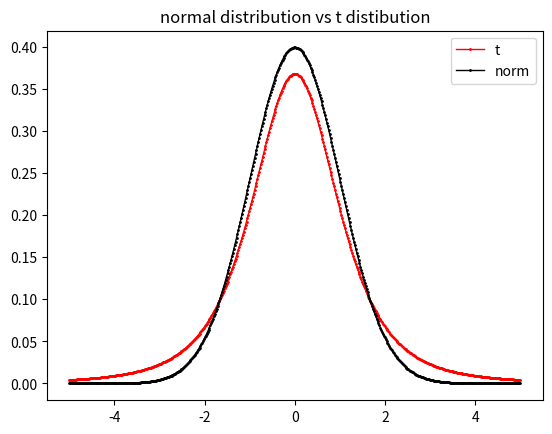
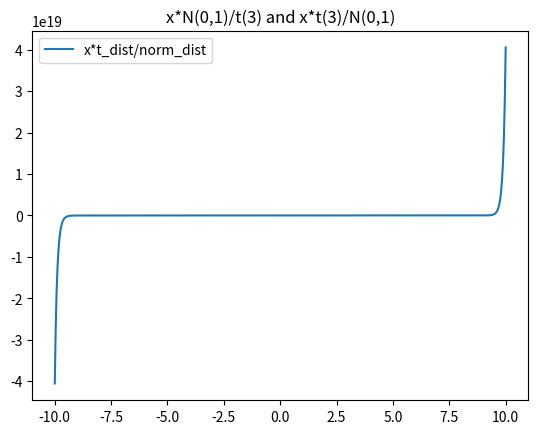
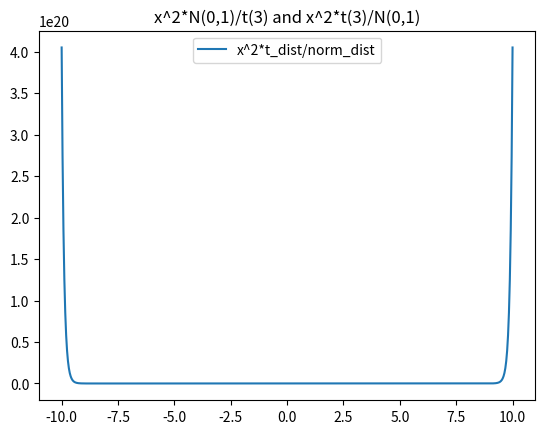

These figures' Python source, in order:
# -*- coding: utf-8 -*-
#Author: Xu Hanhui

import math
import numpy as np
from scipy import stats
import matplotlib  
matplotlib.use('Agg') 
import matplotlib.pyplot as plt

def imp_samp_exercise(size=1000):
	df = 3
	loc, scale = 0, 1
	sample = stats.t.rvs(df, loc, scale, size)
	norm_density_value = [stats.norm.pdf(i, loc, scale) for i in sample]
	t_density_value = [stats.t.pdf(i, df, loc, scale) for i in sample]
	weight = [norm_density_value[i]/t_density_value[i] for i in range(len(sample))]
	sample_2 = [i**2 for i in sample]

	expect_hat = np.dot(sample, weight)/size
	var_hat = np.dot(sample_2, weight)/size - expect_hat**2
	#绘制出weight的直方图
	#plt.hist(weight, 50, normed=1, facecolor='green', alpha=0.3, label="weight")
	plt.title('Hist for weight of t approximate norm')
	plt.savefig('./Hist_for_weight_of_t_approximate_norm.png', format='png', dpi=600)
	plt.close()
	print("估计的正态分布均值为：", expect_hat)
	print("真实的正态分布均值为：", loc)
	print("估计的正态分布方差为：", var_hat)
	print("真实的正态分布方差为：", scale**2)

def imp_samp_exercise2(size=1000):
	df = 3
	loc, scale = 0, 1
	sample = stats.norm.rvs(loc, scale, size)
	norm_density_value = [stats.norm.pdf(i, loc, scale) for i in sample]
	t_density_value = [stats.t.pdf(i, df, loc, scale) for i in sample]
	weight = [t_density_value[i]/norm_density_value[i] for i in range(len(sample))]
	sample_2 = [i**2 for i in sample]

	expect_hat = np.dot(sample, weight)/size
	var_hat = np.dot(sample_2, weight)/size - expect_hat**2
	#绘制出weight的直方图
	#plt.hist(weight, 50, normed=1, facecolor='green', alpha=0.3, label="weight")
	plt.title('Hist for weight of norm approximate t')
	plt.savefig('./Hist_for_weight_of_norm_approximate_t.png', format='png', dpi=600)
	plt.close()
	print("估计的t(3)均值为：", expect_hat)
	print("真实的t(3)均值为：", loc)
	print("估计的t(3)方差为：", var_hat)
	print("真实的t(3)方差为：", df/(df-2))


if __name__ == "__main__":
	#绘制标准正态分布和t(3)分布的密度函数
	x = np.linspace(-5,5,500)
	y_t = stats.t.pdf(x, df=3, loc=0, scale=1)
	y_norm = stats.norm.pdf(x, loc=0, scale=1)
	plt.plot(x,y_t,'ro-',linewidth=1.0,markersize=1,label='t')
	plt.plot(x,y_norm,'ko-',linewidth=1.0,markersize=1,label='norm')
	plt.title("normal distribution vs t distibution")
	plt.legend(loc='best')
	plt.savefig('./normal_dist_vs_t_dist.png', format='png', dpi=600)
	plt.close()
	#估计正态分布和t(3)的期望和方差
	imp_samp_exercise(size=1000)
	print("\n")
	imp_samp_exercise2(size=1000)
	#绘制x^2*N(0,1)/t(3)和x^2*t(3)/N(0,1)函数
	x = np.linspace(-10,10, 1000)
	norm_dist = stats.norm.pdf(x, 0, 1)
	t_dist = stats.t.pdf(x,3,0,1)
	#plt.plot(x, x*norm_dist/t_dist,label='x*norm_dist/t_dist')
	plt.plot(x, x*t_dist/norm_dist,label='x*t_dist/norm_dist')
	plt.title('x*N(0,1)/t(3) and x*t(3)/N(0,1)')
	plt.legend(loc='best')
	plt.savefig('./imp3.png',format='png',dpi=600)
	plt.close()
	#plt.plot(x, [i**2 for i in x]*norm_dist/t_dist,label='x^2*norm_dist/t_dist')
	plt.plot(x, [i**2 for i in x]*t_dist/norm_dist,label='x^2*t_dist/norm_dist')
	plt.title("x^2*N(0,1)/t(3) and x^2*t(3)/N(0,1)")
	plt.legend(loc='best')
	plt.savefig('./imp4.png',format='png',dpi=600)
	plt.close()
